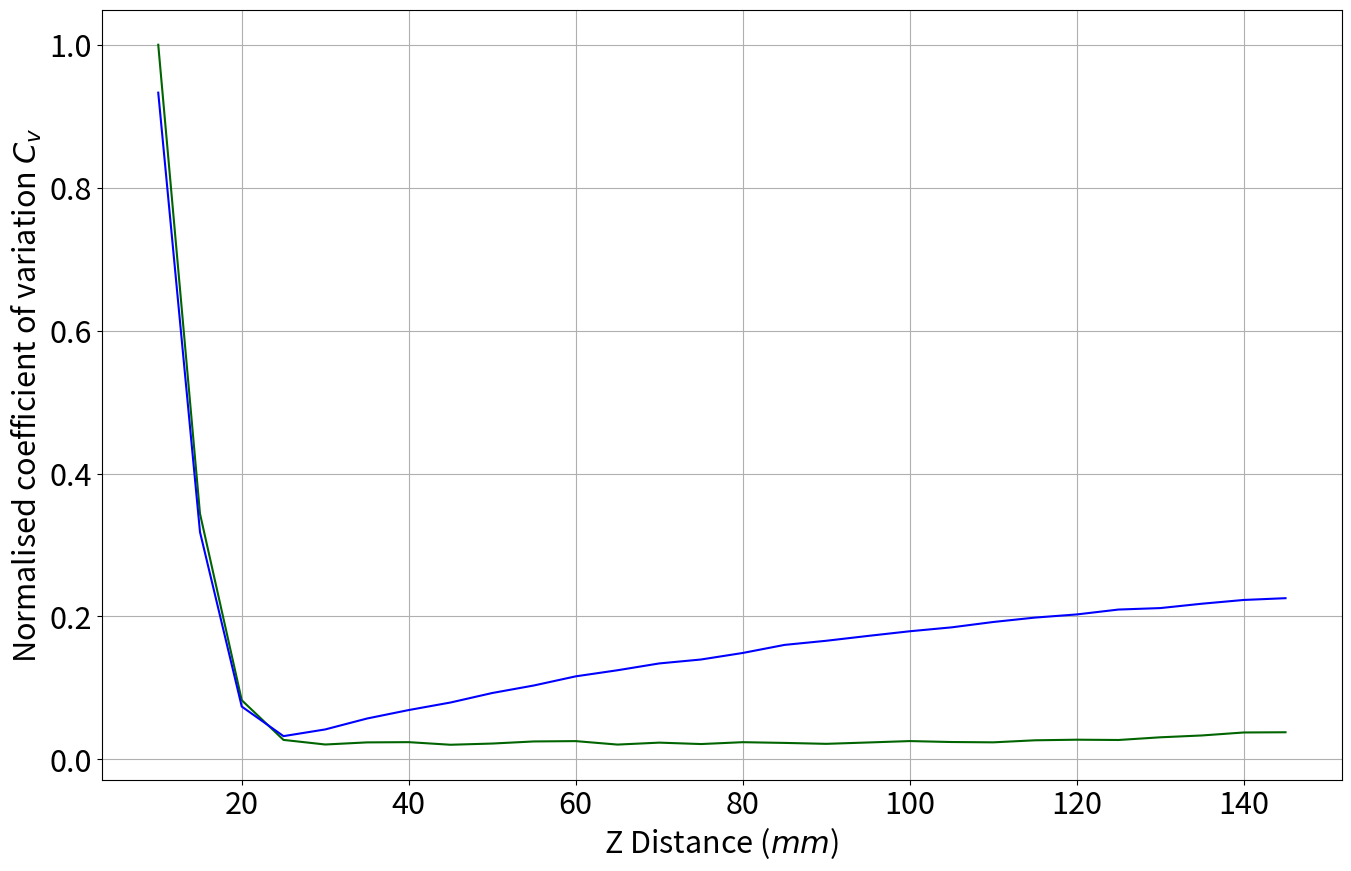

This chart was generated by the following Python code:
# -*- coding: utf-8 -*-
"""
Created on Fri Dec 14 11:36:22 2018

[redacted]
"""

import numpy as np 
import matplotlib as mpl
import matplotlib.pyplot as plt
from scipy import stats

x= 256 # number of LEDs
width,length = 178, 178
rep =1000

xy = np.mgrid[0:width:30j, 0:length:30j].reshape(2,-1).T
d_list =[]
d_list1 =[]
mu, sigma = 0, 15/2*(np.pi/180) # mean and standard deviation
 # for single dim
ran = range(10,150,5)
for L in ran: 
    diffuserx=[]
    diffusertheta=[]
    for LED in xy:
        x,y = LED[0],LED[1]
        theta = np.random.normal(mu, sigma, rep)
        deltax = L*(np.tan(theta))
        for i in range(rep):
            if (deltax[i]+x>0 and x+deltax[i] < width):
                diffuserx.append(x+deltax[i])
                diffusertheta.append(theta[i])
    x=np.array(diffuserx)
    x1 = x[x > 25]
    x1 =x1[x1 < 153]
    k=np.histogram(x1,bins=100)
    counts=k[0]
    std = np.std(counts/np.mean(counts))
    k=np.histogram(diffuserx,bins=100)
    counts=k[0]
    std1 = np.std(counts/np.mean(counts))
    #[d, p]=stats.kstest(diffuserx, 'uniform', args=(0, 178))
    d_list.append(std)
    d_list1.append(std1)
    if (L%10 == 0):
        print(L)
        print(std1)


plt.figure(figsize=(16,10))
mpl.rcParams.update({'font.size': 22})
font = {'family' : 'normal',
        'weight' : 'bold',
        'size'   : 22}
plt.plot(ran,d_list/max(d_list),color='darkgreen')
plt.plot(ran,d_list1/max(d_list),color='blue')
#plt.plot((d_list/max(d_list)))
plt.xlabel('Z Distance ($mm$)')
plt.ylabel('Normalised coefficient of variation $C_v$')
plt.grid(True)
#plt.axis((0,150,0,1))
plt.show()




  
  
  